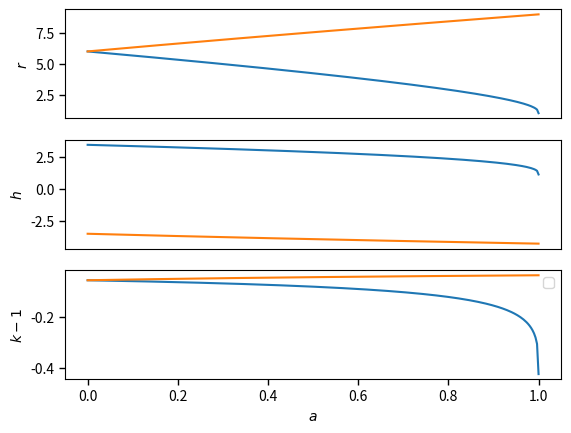

This chart was generated by the following Python code:
import numpy as np
from matplotlib import pyplot as plt


import numpy as np
from scipy.optimize import fsolve
import matplotlib.pyplot as plt


M = 1


def equations(p,a):
    r,h,k = p
    V_eff = -M/r + (h**2 - a**2*(k**2 - 1))/(2*r**2) - M*(h-a*k)**2/r**3
    return [V_eff - (k**2-1)/2,
            M - (h**2 - a**2*(k**2 - 1))/r + 3*M*(h-a*k)**2/r**2,
            h**2 - a**2*(k**2 -1) - 6*M*(h-a*k)**2/r]


# valeur h+
r_sp,h_sp,k_sp = [6],[3],[-0.05]
a = np.linspace(0,1,300)
for a_i in a:
    rs,hs,ks = fsolve(equations, (r_sp[-1],h_sp[-1],k_sp[-1]),args=(a_i))
    r_sp.append(rs)
    h_sp.append(hs)
    k_sp.append(ks)
r_sp.pop(0)
h_sp.pop(0)
k_sp.pop(0)
# valeur h+
r_sm,h_sm,k_sm = [6],[-3],[-0.05]
a = np.linspace(0,1,300)
for a_i in a:
    rs,hs,ks = fsolve(equations, (r_sm[-1],h_sm[-1],k_sm[-1]),args=(a_i))
    r_sm.append(rs)
    h_sm.append(hs)
    k_sm.append(ks)
r_sm.pop(0)
h_sm.pop(0)
k_sm.pop(0)
# graphique
fig,axs = plt.subplots(3)
for ax in axs:
    ax.tick_params(length=4, width=1)
axs[0].plot(a, np.array(r_sp))
axs[0].plot(a, np.array(r_sm))
axs[0].set_ylabel(r"$r$")
axs[0].tick_params(
    axis='x',
    which='both',
    bottom=False,
    top=False,
    labelbottom=False)
axs[1].plot(a, np.array(h_sp))
axs[1].plot(a, np.array(h_sm))
axs[1].set_ylabel(r"$h$")
axs[1].tick_params(
    axis='x',
    which='both',
    bottom=False,
    top=False,
    labelbottom=False)
axs[2].plot(a, np.array(k_sp)-1)
axs[2].plot(a, np.array(k_sm)-1)
axs[2].set_ylabel(r"$k-1$")
axs[2].set_xlabel(r"$a$")
plt.legend()
plt.savefig("num2")

